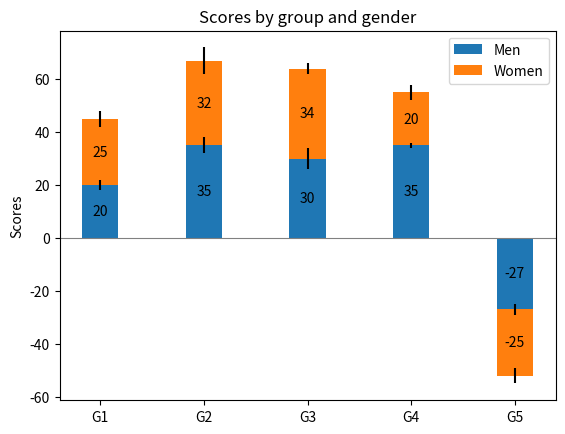

Python code for this plot:
import matplotlib.pyplot as plt
import numpy as np

N = 5
menMeans = (20, 35, 30, 35, -27)
womenMeans = (25, 32, 34, 20, -25)
menStd = (2, 3, 4, 1, 2)
womenStd = (3, 5, 2, 3, 3)
ind = np.arange(N)    # the x locations for the groups
width = 0.35       # the width of the bars: can also be len(x) sequence

fig, ax = plt.subplots()

p1 = ax.bar(ind, menMeans, width, yerr=menStd, label='Men')
p2 = ax.bar(ind, womenMeans, width,
            bottom=menMeans, yerr=womenStd, label='Women')

ax.axhline(0, color='grey', linewidth=0.8)
ax.set_ylabel('Scores')
ax.set_title('Scores by group and gender')
ax.set_xticks(ind)
ax.set_xticklabels(('G1', 'G2', 'G3', 'G4', 'G5'))
ax.legend()

# Label with label_type 'center' instead of the default 'edge'
ax.bar_label(p1, label_type='center')
ax.bar_label(p2, label_type='center')
# ax.bar_label(p2)

plt.savefig('Bar label.jpg')

plt.show()
